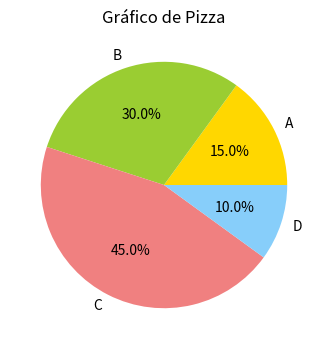

Write the Python code that produced this figure.
import matplotlib.pyplot as plt
# Definindo a área de plotagem
plt.figure(figsize=(4, 4))
# Dados de exemplo
ids = ['A', 'B', 'C', 'D']
valores = [15, 30, 45, 10]
cores = ['gold', 'yellowgreen', 'lightcoral', 'lightskyblue']
# Criar o gráfico de pizza
plt.pie(valores, labels=ids, colors=cores, autopct='%1.1f%%')
# Adicionar título
plt.title('Gráfico de Pizza')
# Mostrar o gráfico
plt.show()